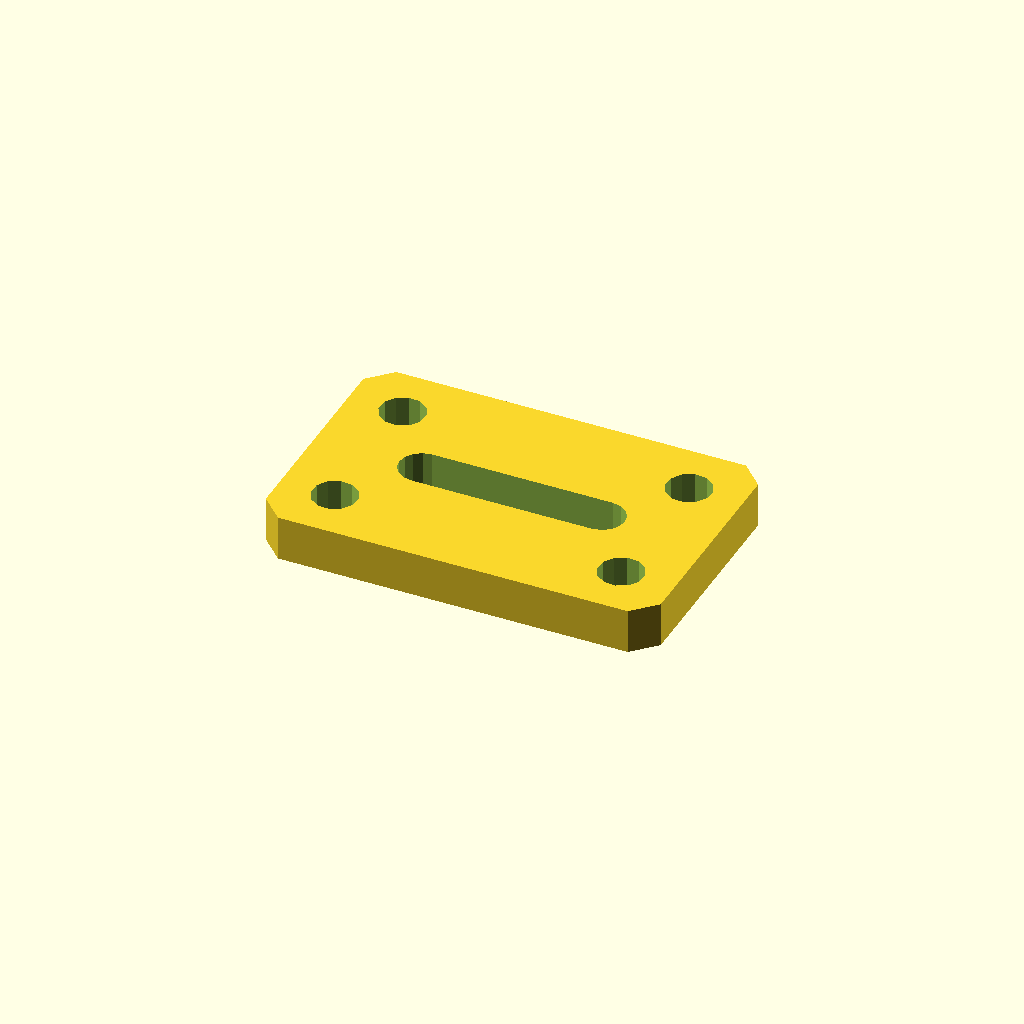
Cell 1: the model at its default parameters.
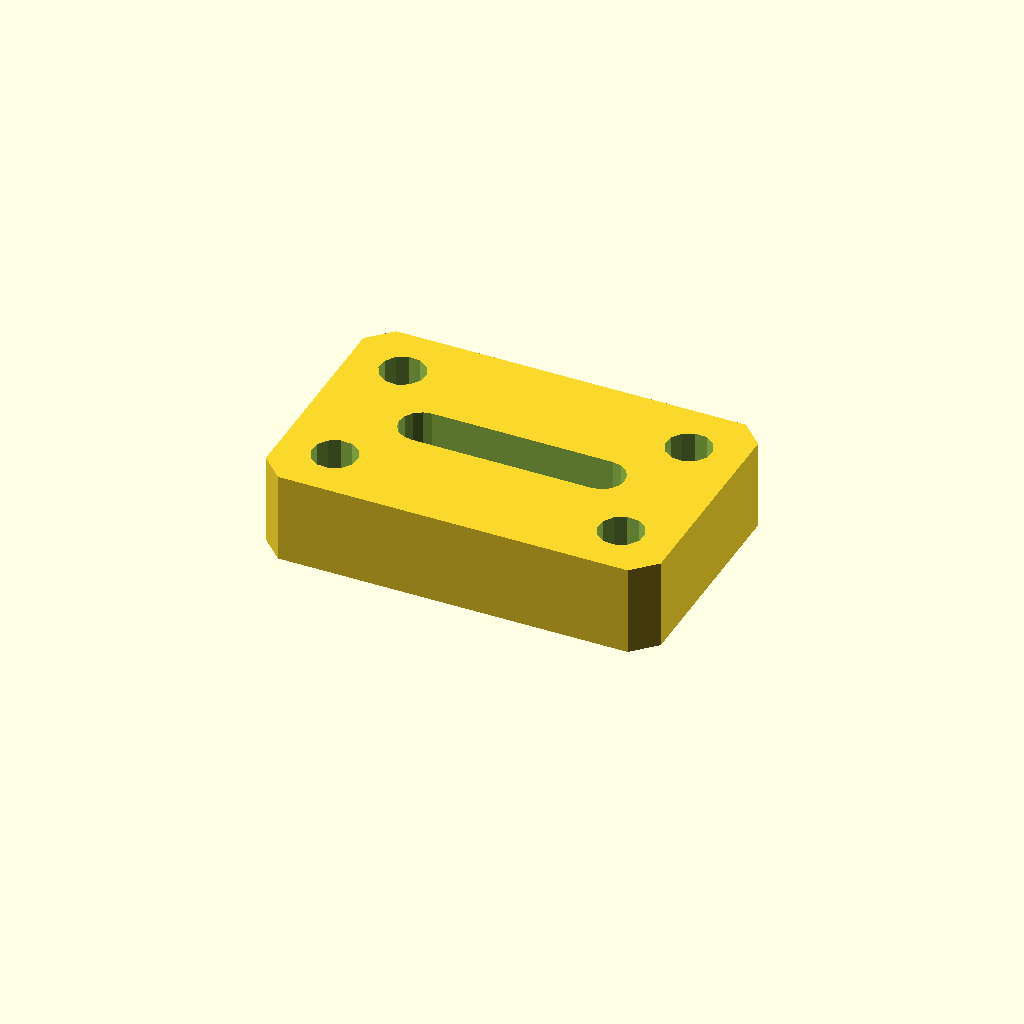
Cell 2: the same model with plate_t = 16.
One fixed orthographic camera (rotation 55°, 0°, 25°; colour scheme Cornfield) for every cell.
Source of the model, optional_data/data/sketch4/bracketplates/part_0016.scad:
$fn = 32;

// ----------------------------------------------------------------------
// Bracket plate: slot plate 70 x 45
// ----------------------------------------------------------------------

// --- parameters (mm) ---
hole_r = 4;               // bolt hole radius
plate_t = 8;              // plate thickness, Z (extrusion height)
plate_l = 70;             // plate length
plate_w = 45;             // plate width
slot_l = 32;              // slot straight length
slot_r = 4;               // slot end radius

slot_len = slot_l + 2 * slot_r;
slot_w = 2 * slot_r;
hole_d2 = 2 * hole_r;

profile = [[4, 0], [66, 0], [70, 4], [70, 41], [66, 45], [4, 45], [0, 41], [0, 4]];  // primary outline, 8 points, counter clockwise
void_1 = [[51, 18.5], [52.531, 18.804], [53.828, 19.672], [54.696, 20.969], [55, 22.5], [54.696, 24.031], [53.828, 25.328], [52.531, 26.196], [51, 26.5], [19, 26.5], [17.469, 26.196], [16.172, 25.328], [15.304, 24.031], [15, 22.5], [15.304, 20.969], [16.172, 19.672], [17.469, 18.804], [19, 18.5]];  // grip slot, 18 points
void_2 = [[13.527, 36.163], [12.619, 38.024], [10.902, 39.182], [8.837, 39.327], [6.976, 38.419], [5.818, 36.702], [5.673, 34.637], [6.581, 32.776], [8.298, 31.618], [10.363, 31.473], [12.224, 32.381], [13.382, 34.098]];  // corner hole, 12 points
void_3 = [[13.527, 10.363], [12.619, 12.224], [10.902, 13.382], [8.837, 13.527], [6.976, 12.619], [5.818, 10.902], [5.673, 8.837], [6.581, 6.976], [8.298, 5.818], [10.363, 5.673], [12.224, 6.581], [13.382, 8.298]];  // corner hole, 12 points
void_4 = [[64.327, 36.163], [63.419, 38.024], [61.702, 39.182], [59.637, 39.327], [57.776, 38.419], [56.618, 36.702], [56.473, 34.637], [57.381, 32.776], [59.098, 31.618], [61.163, 31.473], [63.024, 32.381], [64.182, 34.098]];  // corner hole, 12 points
void_5 = [[64.327, 10.363], [63.419, 12.224], [61.702, 13.382], [59.637, 13.527], [57.776, 12.619], [56.618, 10.902], [56.473, 8.837], [57.381, 6.976], [59.098, 5.818], [61.163, 5.673], [63.024, 6.581], [64.182, 8.298]];  // corner hole, 12 points

// --- the one profile operation ---
difference() {
  linear_extrude(height = plate_t) polygon(points = profile);
  translate([0, 0, -1])
    linear_extrude(height = plate_t + 2) polygon(points = void_1);
  translate([0, 0, -1])
    linear_extrude(height = plate_t + 2) polygon(points = void_2);
  translate([0, 0, -1])
    linear_extrude(height = plate_t + 2) polygon(points = void_3);
  translate([0, 0, -1])
    linear_extrude(height = plate_t + 2) polygon(points = void_4);
  translate([0, 0, -1])
    linear_extrude(height = plate_t + 2) polygon(points = void_5);
}
Customizer parameters (derived from the source; name, type, default, range or options):
hole_r: number, default 4
plate_t: number, default 8
plate_l: number, default 70
plate_w: number, default 45
slot_l: number, default 32
slot_r: number, default 4
